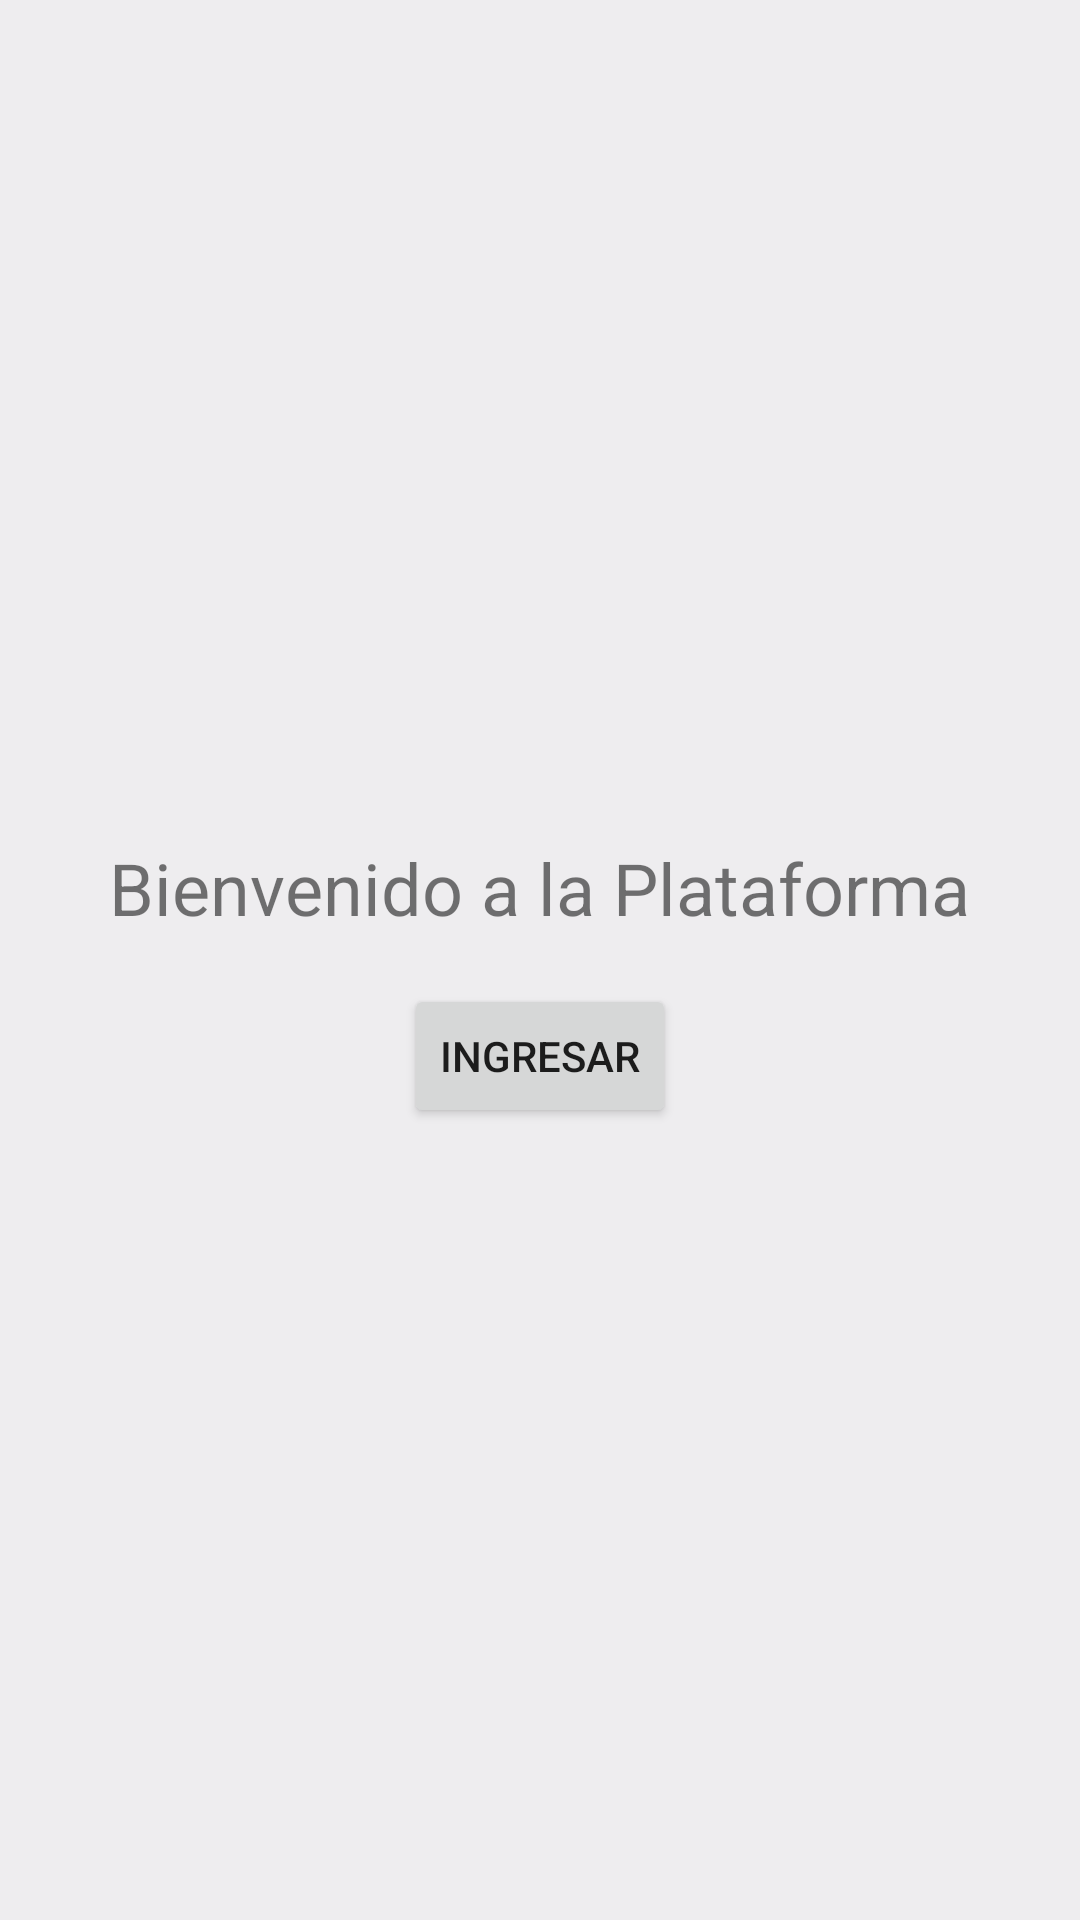

Reconstruct the res/layout file that produces this screen, plus the resources it refers to.
<!-- AndroidManifest.xml: application theme AppTheme -->
<!-- res/layout/activity_main.xml -->
<?xml version="1.0" encoding="utf-8"?>
<LinearLayout xmlns:android="http://schemas.android.com/apk/res/android"
    xmlns:tools="http://schemas.android.com/tools"
    android:layout_width="match_parent"
    android:layout_height="match_parent"
    android:orientation="vertical"
    android:gravity="center"
    android:padding="16dp"
    tools:context=".MainActivity">

    <TextView
        android:layout_width="wrap_content"
        android:layout_height="wrap_content"
        android:text="Bienvenido a la Plataforma"
        android:textSize="24sp"
        android:gravity="center"
        android:padding="16dp"/>

    <Button
        android:layout_width="wrap_content"
        android:layout_height="wrap_content"
        android:text="Ingresar"
        android:onClick="onLoginClick"/>

</LinearLayout>
<!-- resources referenced by this layout -->
<resources>
  <style name="AppTheme" parent="Theme.AppCompat.Light.DarkActionBar">
          
          <item name="colorPrimary">@color/colorPrimary</item>
          <item name="colorPrimaryDark">@color/colorPrimaryDark</item>
          <item name="colorAccent">@color/colorAccent</item>
          <item name="android:windowBackground">@color/background</item>
      </style>
  <color name="colorPrimary">#2D383F</color>
  <color name="colorPrimaryDark">#2D383F</color>
  <color name="colorAccent">#FF6C02</color>
  <color name="background">#EEEDEF</color>
</resources>
